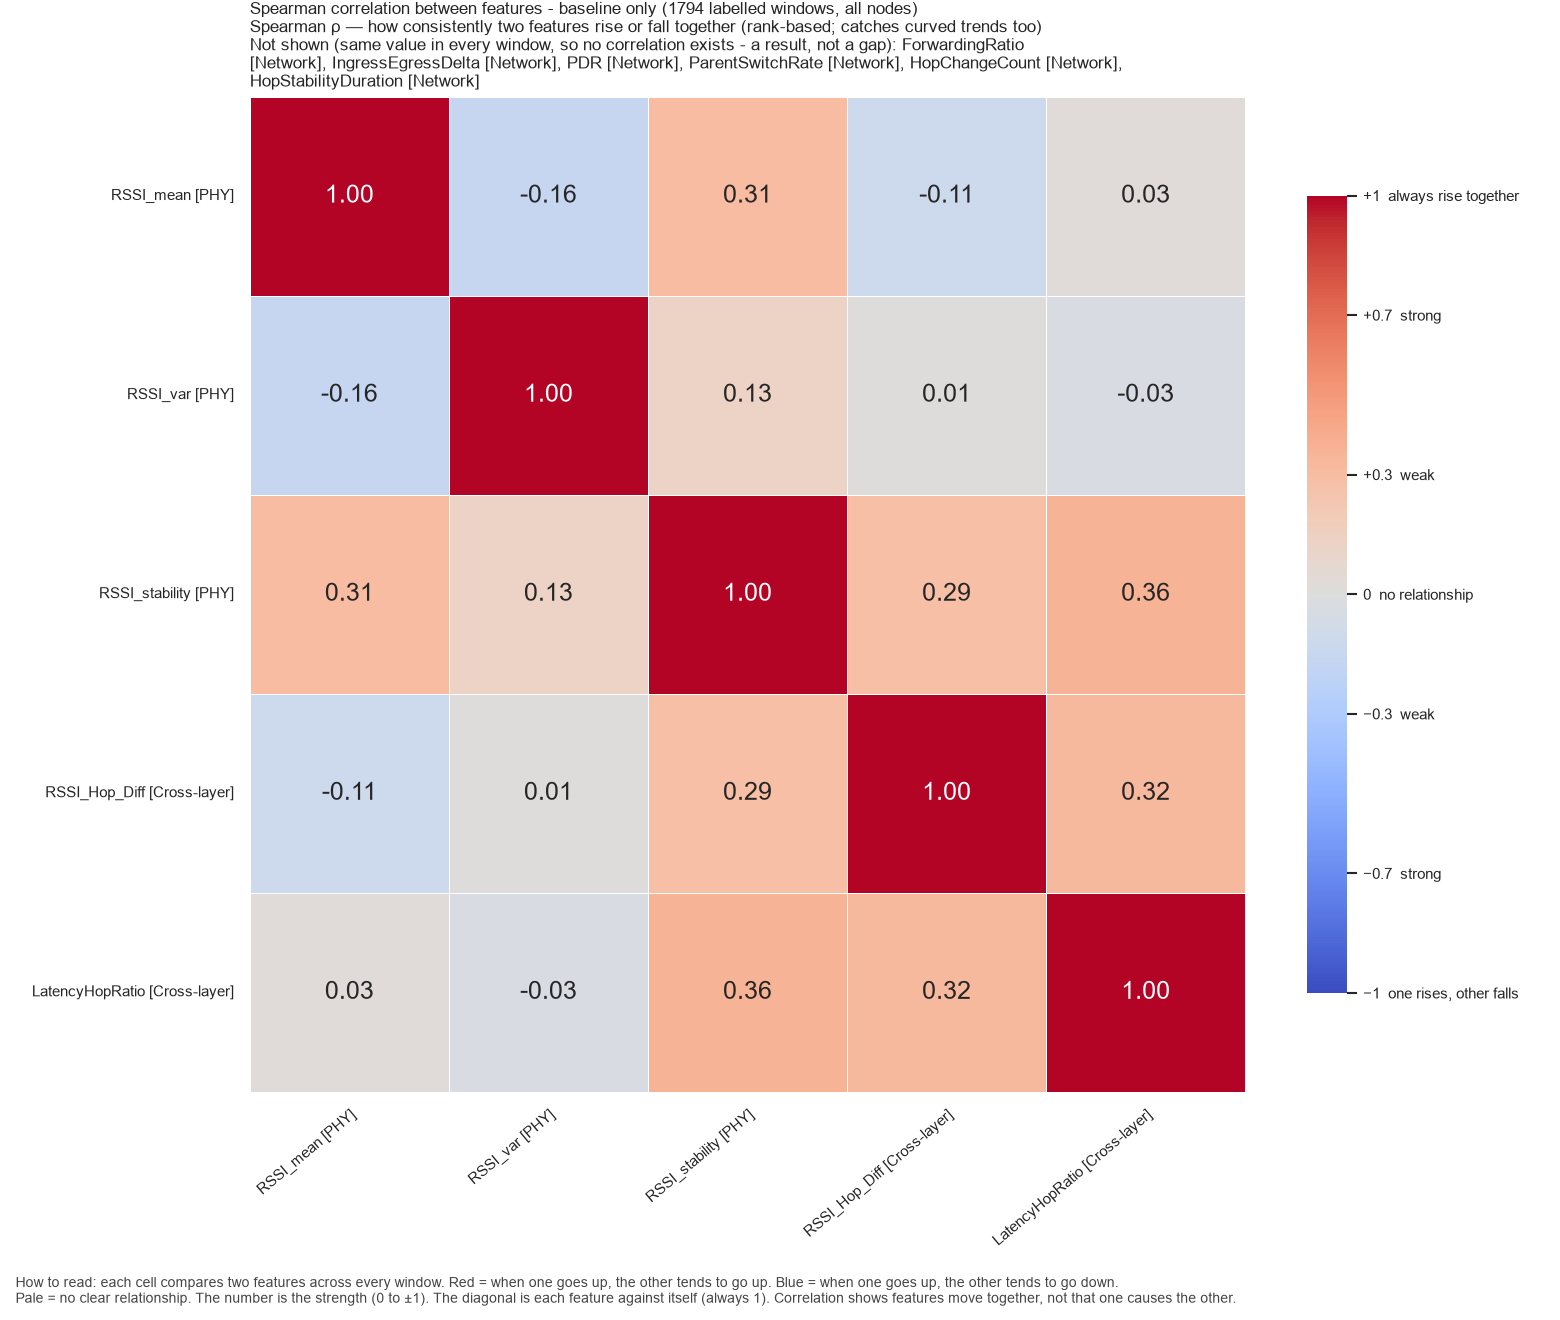

The table this chart was drawn from, first rows:
, RSSI_mean, RSSI_var, RSSI_stability, RSSI_Hop_Diff, LatencyHopRatio
RSSI_mean, 1.0, -0.1596, 0.3073, -0.1097, 0.0254
RSSI_var, -0.1596, 1.0, 0.1259, 0.01117, -0.03168
RSSI_stability, 0.3073, 0.1259, 1.0, 0.2866, 0.3642
RSSI_Hop_Diff, -0.1097, 0.01117, 0.2866, 1.0, 0.3235
LatencyHopRatio, 0.0254, -0.03168, 0.3642, 0.3235, 1.0
